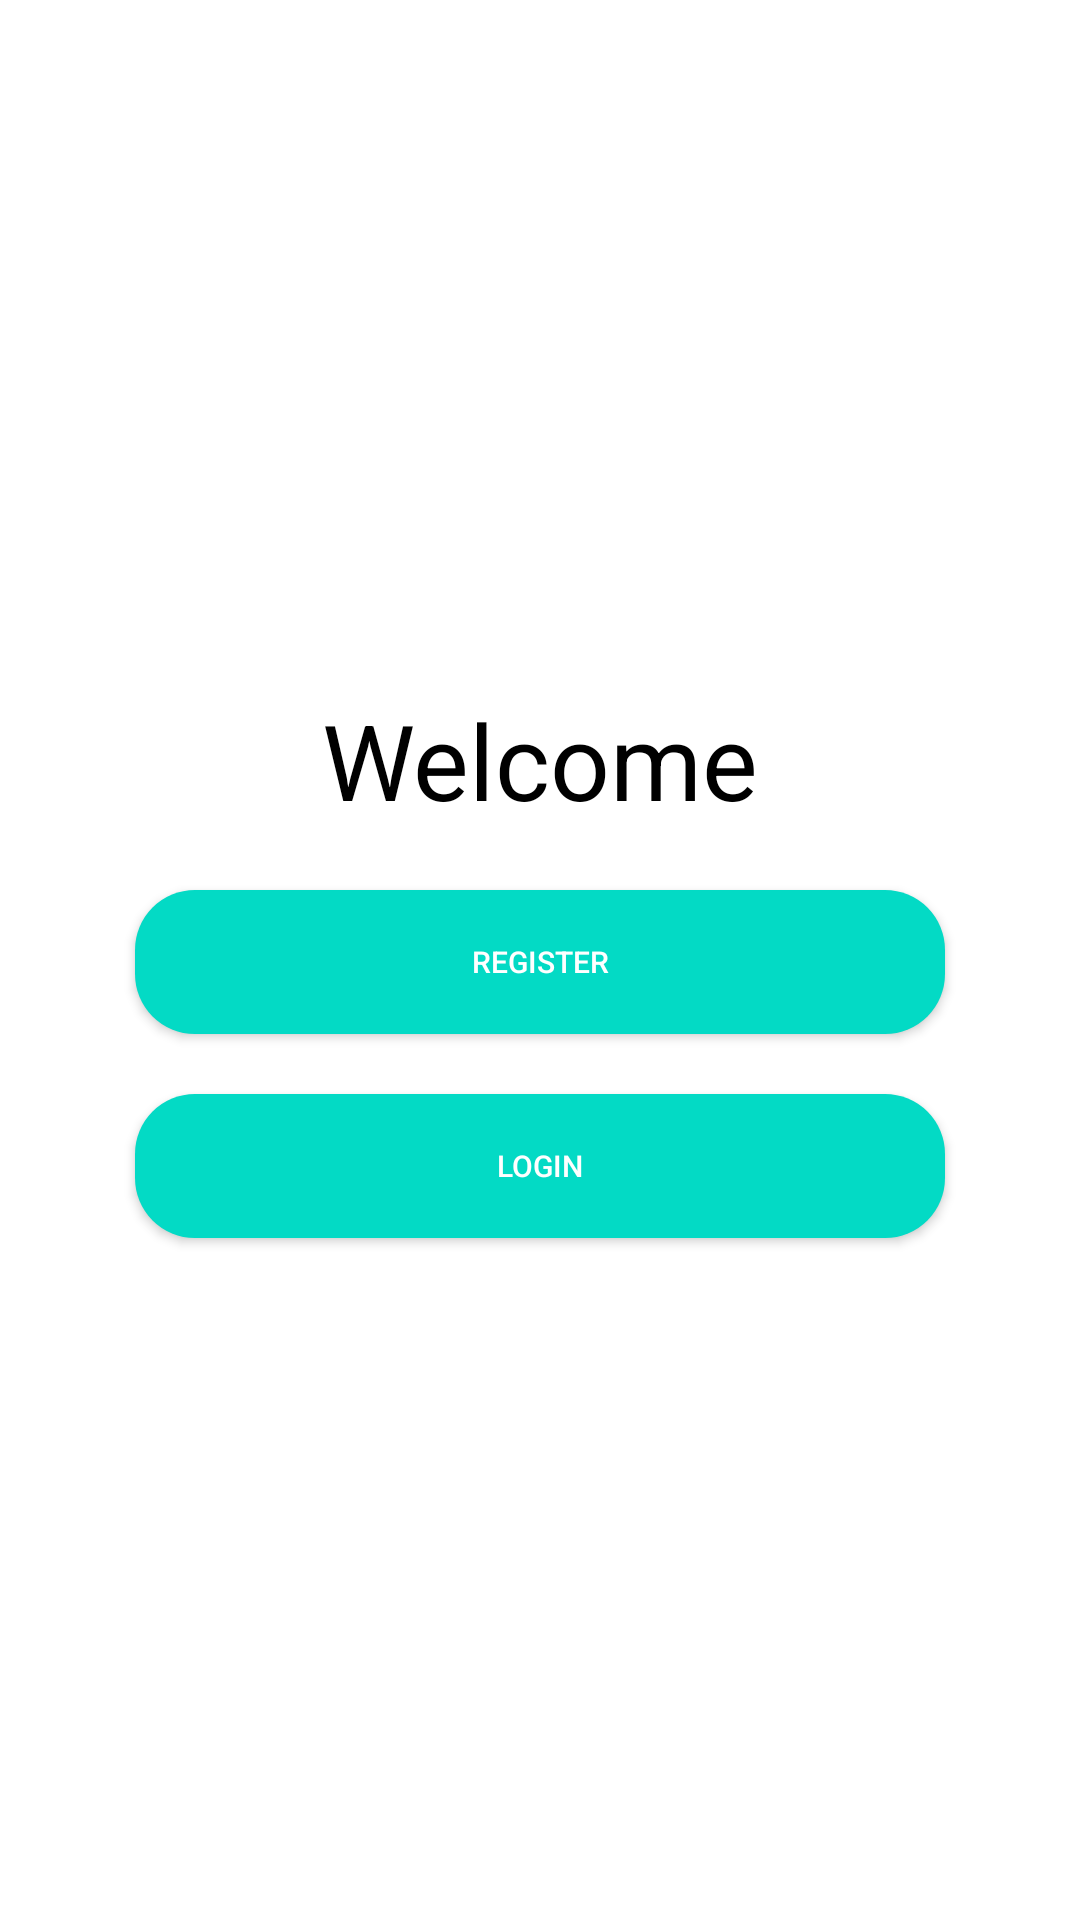

Reconstruct the res/layout file that produces this screen, plus the resources it refers to.
<!-- AndroidManifest.xml: application theme Theme.ElectricMotorAutomationApp -->
<!-- res/layout/activity_welcome.xml -->
<?xml version="1.0" encoding="utf-8"?>
<layout>
    <androidx.constraintlayout.widget.ConstraintLayout xmlns:android="http://schemas.android.com/apk/res/android"
    xmlns:app="http://schemas.android.com/apk/res-auto"
    xmlns:tools="http://schemas.android.com/tools"
    android:layout_width="match_parent"
    android:layout_height="match_parent"
    tools:context=".view.WelcomeActivity">

        <ImageView
            android:id="@+id/image_view"
            android:layout_width="match_parent"
            android:layout_height="200dp"
            app:layout_constraintTop_toTopOf="parent"
            app:layout_constraintEnd_toEndOf="parent"
            app:layout_constraintStart_toStartOf="parent" />

        <TextView
            android:id="@+id/text_welcome"
            android:text="@string/Welcome"
            android:layout_width="wrap_content"
            android:layout_height="wrap_content"
            app:layout_constraintTop_toBottomOf="@+id/image_view"
            app:layout_constraintEnd_toEndOf="parent"
            app:layout_constraintStart_toStartOf="parent"
            android:textColor="@android:color/black"
            android:textSize="35sp"
            android:layout_marginTop="30dp" />


        <Button
            android:id="@+id/button_register"
            android:text="@string/Register"
            android:layout_width="@dimen/button_width"
            android:layout_height="wrap_content"
            app:layout_constraintTop_toBottomOf="@+id/text_welcome"
            app:layout_constraintEnd_toEndOf="parent"
            app:layout_constraintStart_toStartOf="parent"
            android:textColor="@android:color/white"
            android:textSize="10sp"
            android:background="@drawable/button_background"
            android:textColorHint="@color/white"
            android:layout_marginTop="20dp" />

        <Button
            android:id="@+id/button_login"
            android:text="@string/Login"
            android:layout_width="@dimen/button_width"
            android:layout_height="wrap_content"
            app:layout_constraintTop_toBottomOf="@+id/button_register"
            app:layout_constraintEnd_toEndOf="parent"
            app:layout_constraintStart_toStartOf="parent"
            android:textColor="@android:color/white"
            android:textSize="10sp"
            android:background="@drawable/button_background"
            android:textColorHint="@color/white"
            android:layout_marginTop="20dp" />







</androidx.constraintlayout.widget.ConstraintLayout>
</layout>
<!-- resources referenced by this layout -->
<resources>
  <dimen name="button_width">270dp</dimen>
  <!-- drawable button_background (drawable) -->
  <?xml version="1.0" encoding="utf-8"?>
  <selector xmlns:android="http://schemas.android.com/apk/res/android">
  
      <item>
          <shape android:shape="rectangle">
              <corners android:radius="20dp"></corners>
              <solid android:color="@color/teal_200"></solid>
  
          </shape>
  
      </item>
  
  </selector>
  <string name="Login">Login</string>
  <string name="Register">Register</string>
  <string name="Welcome">Welcome</string>
  <style name="Theme.ElectricMotorAutomationApp" parent="Theme.MaterialComponents.DayNight.DarkActionBar">
          
          <item name="colorPrimary">@color/purple_500</item>
          <item name="colorPrimaryVariant">@color/purple_700</item>
          <item name="colorOnPrimary">@color/white</item>
          
          <item name="colorSecondary">@color/teal_200</item>
          <item name="colorSecondaryVariant">@color/teal_700</item>
          <item name="colorOnSecondary">@color/black</item>
          
          <item name="android:statusBarColor" tools:targetApi="l">?attr/colorPrimaryVariant</item>
          
      </style>
  <!-- not gathered from this repository: default colours our renderer supplied (Android Studio template values) -->
  <color name="purple_500">#FF6200EE</color>
  <color name="purple_700">#FF3700B3</color>
  <color name="teal_200">#FF03DAC5</color>
  <color name="teal_700">#FF018786</color>
  <color name="black">#FF000000</color>
  <color name="white">#FFFFFFFF</color>
</resources>
